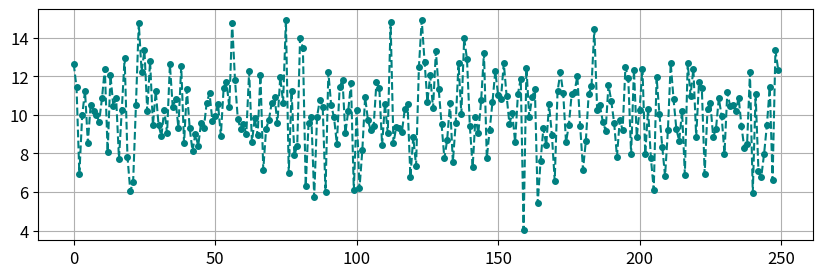
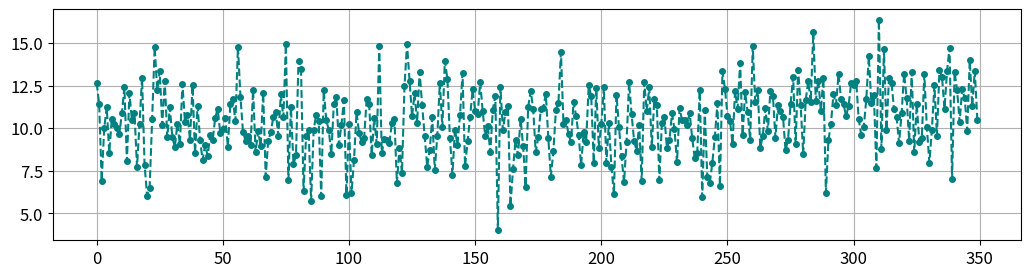
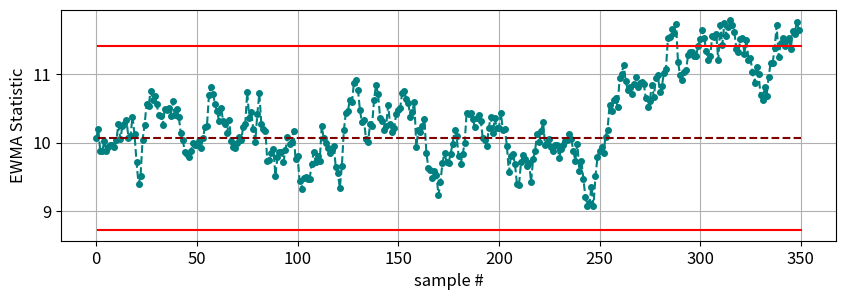

Write the Python code that produced these figures, in order.
# ---
# jupyter:
#   jupytext:
#     text_representation:
#       extension: .py
#       format_name: percent
#       format_version: '1.3'
#       jupytext_version: 1.16.1
#   kernelspec:
#     display_name: Python 3 (ipykernel)
#     language: python
#     name: python3
# ---

# %% [markdown]
# # Chapter: Control Charts for Statistical Process Control
#
#
# # Topic: EWMA Control Chart

# %%
# import required packages
import numpy as np
import matplotlib.pyplot as plt

plt.rcParams.update({'font.size': 12})
np.random.seed(10)

# %%
# generate data
# NOC data
N = 250
x0 = np.random.normal(loc=10, scale=2, size=N)

# faulty data
N = 100
x1 = np.random.normal(loc=11, scale=2, size=N)

# combine data
x = np.hstack((x0,x1))

# %%
# plots
plt.figure(figsize=(10,3))
plt.plot(x0,'--',marker='o', markersize=4, color='teal')
plt.grid()

plt.figure(figsize=(12.5,3))
plt.plot(x,'--',marker='o', markersize=4, color='teal')
plt.grid()
plt.show()

# %%
# EWMA chart
mu, sigma = np.mean(x0), np.std(x0)
smoothFactor = 0.1
LCL = mu - 3*sigma*np.sqrt(smoothFactor/(2-smoothFactor))
UCL = mu + 3*sigma*np.sqrt(smoothFactor/(2-smoothFactor))

z = np.zeros((len(x),))
z[0] = mu

for i in range(1,len(x)):
    z[i] = smoothFactor*x[i] + (1-smoothFactor)*z[i-1]

plt.figure(figsize=(10,3))
plt.plot(z,'--',marker='o', markersize=4, color='teal')
plt.plot([1,len(x)],[LCL,LCL], color='red'), plt.plot([1,len(x)],[UCL,UCL], color='red')
plt.plot([1,len(x)],[mu,mu], '--', color='maroon')
plt.xlabel('sample #'), plt.ylabel('EWMA Statistic')
plt.grid()

plt.show()
